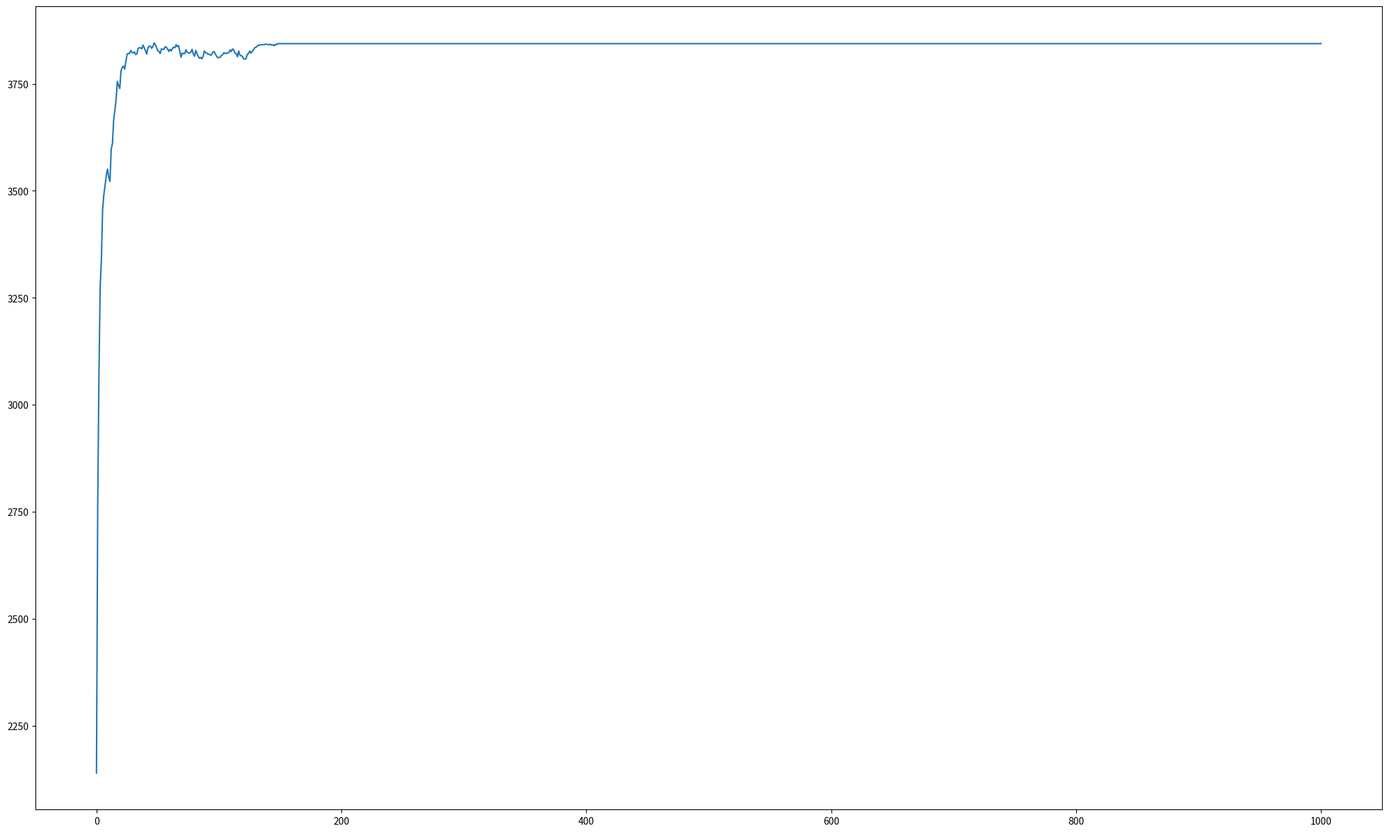

This figure's Python source:
#!/usr/bin/python
# -*- coding:UTF-8 -*-

import matplotlib.pyplot as plt
import numpy as np
import random


#格雷编码返回到二进制编码,输入一个格雷编码基因，返回一个二进制基因。
def gray_decode(bin_num):
    te_str = ''
    an_point = int(bin_num[2])  #初始锚点是左边第一个基因。
    for i in range(3,len(bin_num)):
        te = an_point^int(bin_num[i]) #每次异或完后的基因作为新的锚点
        an_point = te
        te_str+= str(te)
    return bin_num[0:3]+te_str

#二进制吗到格雷编码，输入一个二进制基因，返回一个格雷编码。
def gray_encode(bin_num):
    te_str = ''
    for i in range(len(bin_num)-1,2,-1):
        te = int(bin_num[i])^int(bin_num[i-1])
        te_str=''.join([str(te),te_str])
    return bin_num[0:3]+ te_str         
 
# (-1, 2)
def ori_popular(num,max_num,min_num):
    popular = []
    te = []
    for i in range(min_num,max_num+1):
        te.append(i)
    j=0
    #根据num的值，增加popular的数量。
    for i in range(num):
        if j>(len(te)-1):
            j=0
            x = te[j]
        else :
            x = te[j] 
            x = round(x,2)
        popular.append(x)
        j+=1
    random.shuffle(popular) #将顺序打乱，貌似能稍微好点。
    return popular
'''
# 初始化原始种群,输入种群的数量以及最大值，最小值。
def ori_popular(num,max_num,min_num):
    popular = []
    for i in range(num):
        #x = random.uniform(min_num, max_num)  # 在此范围内生成一个随机浮点数
        #x = round(x,2)
        x = random.randint(min_num,max_num)
        popular.append(x)
    return popular
'''
 
# 编码，也就是由表现型到基因型，性征到染色体,将实数转换为二进制的数。
def encode(popular,max_num,min_num,gene_len):  # popular应该是float类型的列表
    popular_gene = []
    num_range    = max_num-min_num
    for i in range(0, len(popular)):               #公式 (b-a)/(Max-Min)*(Y)+a=x,其中a,b是[-1,2],Max是二进制最大值。x表示popular[i],下面的公式是求Y，即二进制数值。
        data = int((popular[i]-(min_num)) / num_range * (2**gene_len-1))  # 染色体序列为18bit，由于取值范围是[-1,2]，区间是3,如果保留4位有效数字，有3×10××4=3万个数。
        bin_data = bin(data)  # 整形转换成二进制是以字符串的形式存在的
        for j in range(len(bin_data)-2, gene_len):  # 序列长度不足补0
            bin_data = bin_data[0:2] + '0' + bin_data[2:]
        popular_gene.append(gray_encode(bin_data))
        #popular_gene.append(bin_data)
    return popular_gene
 
 
# 解码，即适应度函数。通过基因，即染色体得到个体的适应度值,返回的fitness实际上是100个计算后的Y值。
def decode(popular_gene,max_num,min_num,gene_len):
    fitness = []
    num_range = max_num-min_num
    new_num = []  #存储将基因转换为数值后的数。
    for i in range(len(popular_gene)):
        temp_ge = gray_decode(popular_gene[i])
        x = (int(temp_ge,2) / (2**gene_len-1)) * num_range + min_num  #将基因装换为数值
        #value = x * np.sin(10 * np.pi * x) + 2        #函数公式
        new_num.append(x)
        value = x*x  
        fitness.append(value)
    return fitness,new_num
    #return new_num #返回一个列表，存储将基因装换为数值后的列表。
 
# 选择and交叉。选择用轮牌赌，交叉概率为0.66
def choice_ex(popular_gene,max_num,min_num,gene_len):
    fitness = decode(popular_gene,max_num,min_num,gene_len)[0] #输入的参数是原始基因，需要先解码。适应度函数直接就是y值本身
    sum_fit_value = 0              #所有y值的和，由于是求最大值，适应度函数直接就是y值本身。所以这个实际上求的是所有适应度值的和。
    for i in range(len(fitness)):
        sum_fit_value += fitness[i]
    # 各个个体被选择的概率
    probability = []
    for i in range(len(fitness)):  #每个个体被选择的概率是其本身的适应度除以总的适应度
        probability.append(fitness[i]/sum_fit_value)
    # 概率分布
    probability_sum = []          #这个列表存储的是概率的和，最终的概率和是1.相当于染色体的累计概率
    for i in range(len(fitness)):
        if i == 0:
            probability_sum.append(probability[i])
        else:
            probability_sum.append(probability_sum[i-1] + probability[i])


    
    # 选择    
    popular_new = []
    for i in range(int(len(fitness)/2)): #一共有100个原始数据，将其分成50组，每组2个基因，然后生成2个随机数字(范围是0-1)
                                         #看一下这2个数字的范围符合哪个基因的概率分布，从而把这2个基因挑出来。
        temp = []
        for j in range(2):
            rand = random.uniform(0, 1)  # 在0-1之间随机一个浮点数
            for k in range(len(fitness)):
                if k == 0:
                    if rand < probability_sum[k]:
                        temp.append(popular_gene[k])
                else:
                    if (rand > probability_sum[k-1]) and (rand < probability_sum[k]):
                        temp.append(popular_gene[k])
 
        # 交叉，交叉率为0.66。上面的temp会生成2个基因。
        is_change = random.randint(0, 2) #随机生成0-2范围内的整数。
        change_len=int(gene_len/2)  #交换的基因的长度，如果是4,则交换其中的2个基因。注意基因的前2个是符号0b，不参与交换。
        if is_change:  #如果上一行的代码的结果是1,2就交叉，是0就不交叉，所以概率是 2/3=0.66
            temp_s = temp[0][1+change_len:1+change_len*2]
            temp[0] = temp[0][0:1+change_len] + temp[1][1+change_len:1+change_len*2] + temp[0][1+change_len*2:]
            temp[1] = temp[1][0:1+change_len] + temp_s + temp[1][1+change_len*2:] #基因总长度是18,交换其中的9-14,共计6个基
 
        popular_new.append(temp[0])
        popular_new.append(temp[1])
    return popular_new  #最后返回的是100个经过选择，交叉后的基因。由于选中最大值的概率更高，所以这100个基因中包含更多的高值基因。
 
 
# 变异.概率为0.05
def variation(popular_new,gene_len): #输入的参数是经过选择交叉后的基因。
    for i in range(len(popular_new)): #100个基因
        is_variation = random.uniform(0, 1)
        # print([len(k) for k in popular_new])
        if is_variation < 0.02:   #变异，实际上就是对基因2-18中的某一个基因变成0或1
            rand = random.randint(2, gene_len+1)
            if popular_new[i][rand] == '0':
                popular_new[i] = popular_new[i][0:rand] + '1' + popular_new[i][rand+1:]
            else:
                popular_new[i] = popular_new[i][0:rand] + '0' + popular_new[i][rand+1:]
    return popular_new
 
#需要修改的参数：
#(1)num=100; 初始化的取值数量，比如求[-1,2]区间y=x**2的最大值，随机取100个x值;注意在第一步的子函数中修改取值范围。
#(2)第二步，注意修改子函数中的基因长度， 
#(3)第三步，首先要解码，注意更改解码公式，以及函数公式。
if __name__ == '__main__':  # alt+enter
    # 第一步：初始化原始种群, 一百个个体,取值范围最大最小值。
    num,max_num,min_num = 100,63,0
    gene_len = 6 
    ori_popular = ori_popular(num,max_num,min_num) #返回一个列表，里面是[-1,2]区间内的100个随机数
    
    #print (ori_popular)
    # 第二步：得到原始种群的基因，返回一个列表，里面是100个随机数对应的基因。
    ori_popular_gene = encode(ori_popular,max_num,min_num,gene_len)  # 18位基因
    
    #输出测试
    #new_test = decode(ori_popular_gene,max_num,min_num,gene_len)[1]
    #gray_list = [gray_decode(i) for  i in ori_popular_gene]
    
    new_popular_gene = ori_popular_gene
    #print (new_popular_gene)
    #result = decode(new_popular_gene,max_num,min_num)
    #print (max(result))


    all_x = [] #存储所有的x值。
    y = []
    for i in range(1000):  # 迭代次数。繁殖1000代
        new_popular_gene = choice_ex(new_popular_gene,max_num,min_num,gene_len)  # 第三步：选择和交叉
        #new_popular_gene = variation(new_popular_gene,gene_len)  # 变异
        # new_fitness是一个列表，存储每个x值对应的y值，对这些y值求和，然后处以y值的数量，得到平均y值。
        new_fitness = decode(new_popular_gene,max_num,min_num,gene_len)[0]
        
        #每次迭代后剩下的x值会越来越向着最佳x值逼近，new_x存储每次迭代后的x值列表。
        new_x = decode(new_popular_gene,max_num,min_num,gene_len)[1]
        all_x.append(new_x)
        #print (new_x)
        #查看第i次迭代后的x值列表
        #if i ==5:
        #    print (new_x)
        
        #求每次迭代后的y值的平均值。
        sum_new_fitness = 0
        for j in new_fitness:
            sum_new_fitness += j
        y.append(sum_new_fitness/len(new_fitness)) #每次迭代都能得到一个平均y值，



    #找到最大的目标函数值，看看有几个。
    max_y = max(y)
    m = 0
    for j in range(len(y)):
        if y[j]==max_y:
            m+=1
            fc= open('max_x.txt','a+')
            fc.write(str(all_x[j]))
            fc.write('\n')
            fc.close()    
    print('there are %s max_y and it is %s'%(m,max_y))

    # 画图 #横坐标是迭代次数，纵坐标是y值。
    x = np.linspace(0, 1000, 1000)
    fig = plt.figure(figsize=(25,15))  # 相当于一个画板
    axis = fig.add_subplot(111)  # 坐标轴
    axis.plot(x, y)
    plt.savefig('one_gray.png')
    #plt.show()
    plt.close()

    
    
